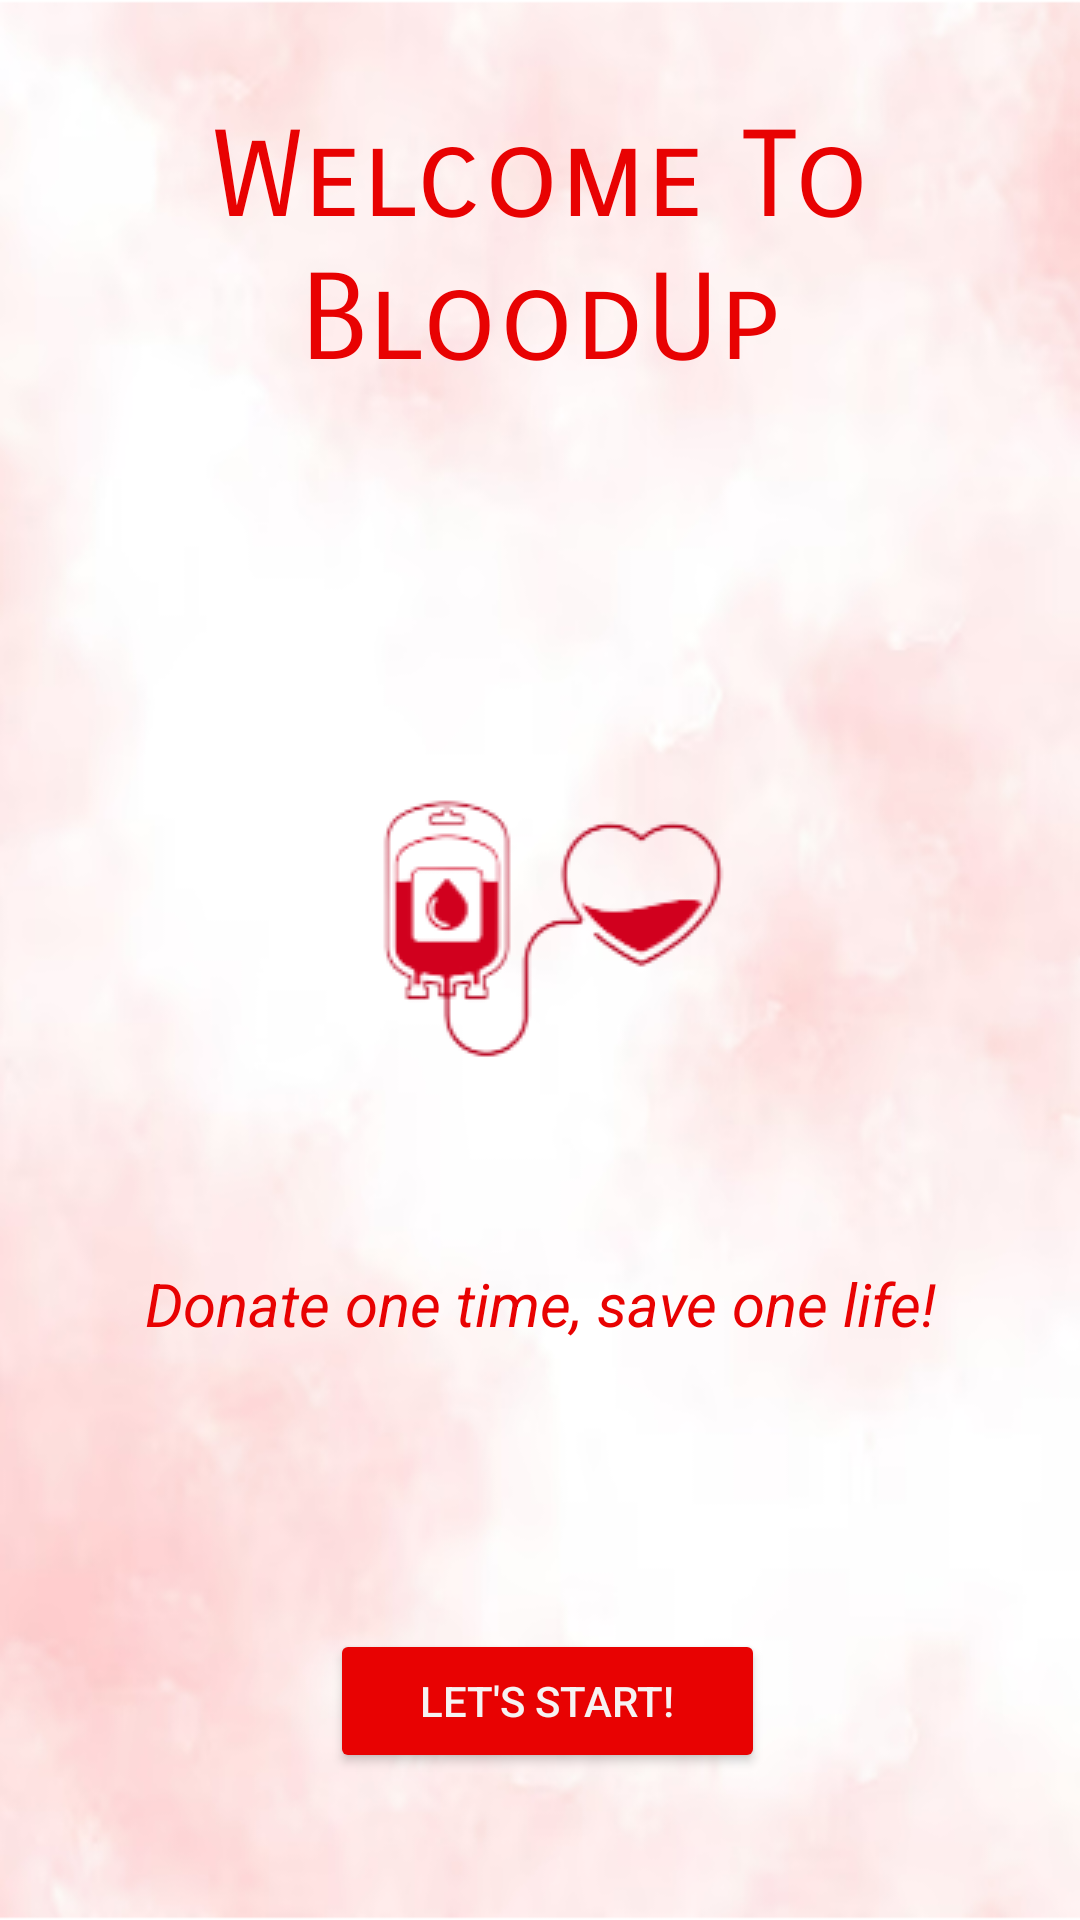

Android layout source for this screen:
<!-- AndroidManifest.xml: application theme Theme.BloodUp -->
<!-- res/layout/activity_main.xml -->
<?xml version="1.0" encoding="utf-8"?>
<androidx.constraintlayout.widget.ConstraintLayout xmlns:android="http://schemas.android.com/apk/res/android"
    xmlns:app="http://schemas.android.com/apk/res-auto"
    xmlns:tools="http://schemas.android.com/tools"
    android:layout_width="match_parent"
    android:layout_height="match_parent"
    android:background="@drawable/blood_background"
    tools:context=".MainActivity">

    

    <TextView
        android:id="@+id/WelcometextView"
        android:layout_width="0dp"
        android:layout_height="wrap_content"
        android:layout_marginStart="22dp"
        android:layout_marginTop="35dp"
        android:layout_marginEnd="22dp"
        android:layout_marginBottom="22dp"
        android:fontFamily="sans-serif-smallcaps"
        android:gravity="center"
        android:text="@string/welcome_to_bloodup"
        android:textColor="#E80202"
        android:textSize="40sp"
        app:layout_constraintBottom_toBottomOf="parent"
        app:layout_constraintEnd_toEndOf="parent"
        app:layout_constraintHorizontal_bias="1.0"
        app:layout_constraintStart_toStartOf="parent"
        app:layout_constraintTop_toTopOf="parent"
        app:layout_constraintVertical_bias="0.0" />

    <ImageView
        android:id="@+id/imageView"
        android:layout_width="match_parent"
        android:layout_height="wrap_content"
        android:layout_marginTop="85dp"
        android:layout_marginBottom="15dp"
        app:layout_constraintBottom_toTopOf="@+id/QoutetextView"
        app:layout_constraintEnd_toEndOf="parent"
        app:layout_constraintHorizontal_bias="0.0"
        app:layout_constraintStart_toStartOf="parent"
        app:layout_constraintTop_toBottomOf="@+id/WelcometextView"
        app:layout_constraintVertical_bias="0.0"
        app:srcCompat="@drawable/blood" />

    <TextView
        android:id="@+id/QoutetextView"
        android:layout_width="0dp"
        android:layout_height="wrap_content"
        android:layout_marginStart="16dp"
        android:layout_marginTop="1dp"
        android:layout_marginEnd="16dp"
        android:layout_marginBottom="196dp"
        android:fontFamily="sans-serif"
        android:gravity="center"
        android:text="@string/save_life"
        android:textColor="#E80202"
        android:textSize="20sp"
        android:textStyle="italic"
        app:layout_constraintBottom_toBottomOf="parent"
        app:layout_constraintEnd_toEndOf="parent"
        app:layout_constraintHorizontal_bias="1.0"
        app:layout_constraintStart_toStartOf="parent"
        app:layout_constraintTop_toBottomOf="@+id/imageView"
        app:layout_constraintVertical_bias="0.439" />

    <Button
        android:id="@+id/button"
        android:layout_width="match_parent"
        android:layout_height="wrap_content"
        android:layout_marginStart="110dp"
        android:layout_marginTop="145dp"
        android:layout_marginEnd="105dp"
        android:layout_marginBottom="70dp"
        android:backgroundTint="#E80202"
        android:gravity="center"
        android:onClick="newAct"
        android:text="@string/let_s_start"
        android:textColor="#F6F2F2"
        app:layout_constraintBottom_toBottomOf="parent"
        app:layout_constraintEnd_toEndOf="parent"
        app:layout_constraintHorizontal_bias="0.0"
        app:layout_constraintHorizontal_weight="1"
        app:layout_constraintStart_toStartOf="parent"
        app:layout_constraintTop_toBottomOf="@+id/QoutetextView"
        app:layout_constraintVertical_bias="0.702" />


</androidx.constraintlayout.widget.ConstraintLayout>
<!-- resources referenced by this layout -->
<resources>
  <!-- drawable blood: png bitmap (drawable, 10663 bytes) -->
  <!-- drawable blood_background: png bitmap (drawable, 168725 bytes) -->
  <string name="let_s_start">Let\'s Start!</string>
  <string name="save_life">Donate one time, save one life!</string>
  <string name="welcome_to_bloodup">Welcome To BloodUp</string>
  <style name="Theme.BloodUp" parent="Theme.AppCompat.Light.DarkActionBar">
          
          <item name="colorPrimary">@android:color/holo_red_dark</item>
          <item name="colorPrimaryDark">@android:color/holo_red_dark</item>
          <item name="colorAccent">@color/teal_200</item>
          
      </style>
  <color name="teal_200">#FF03DAC5</color>
</resources>
